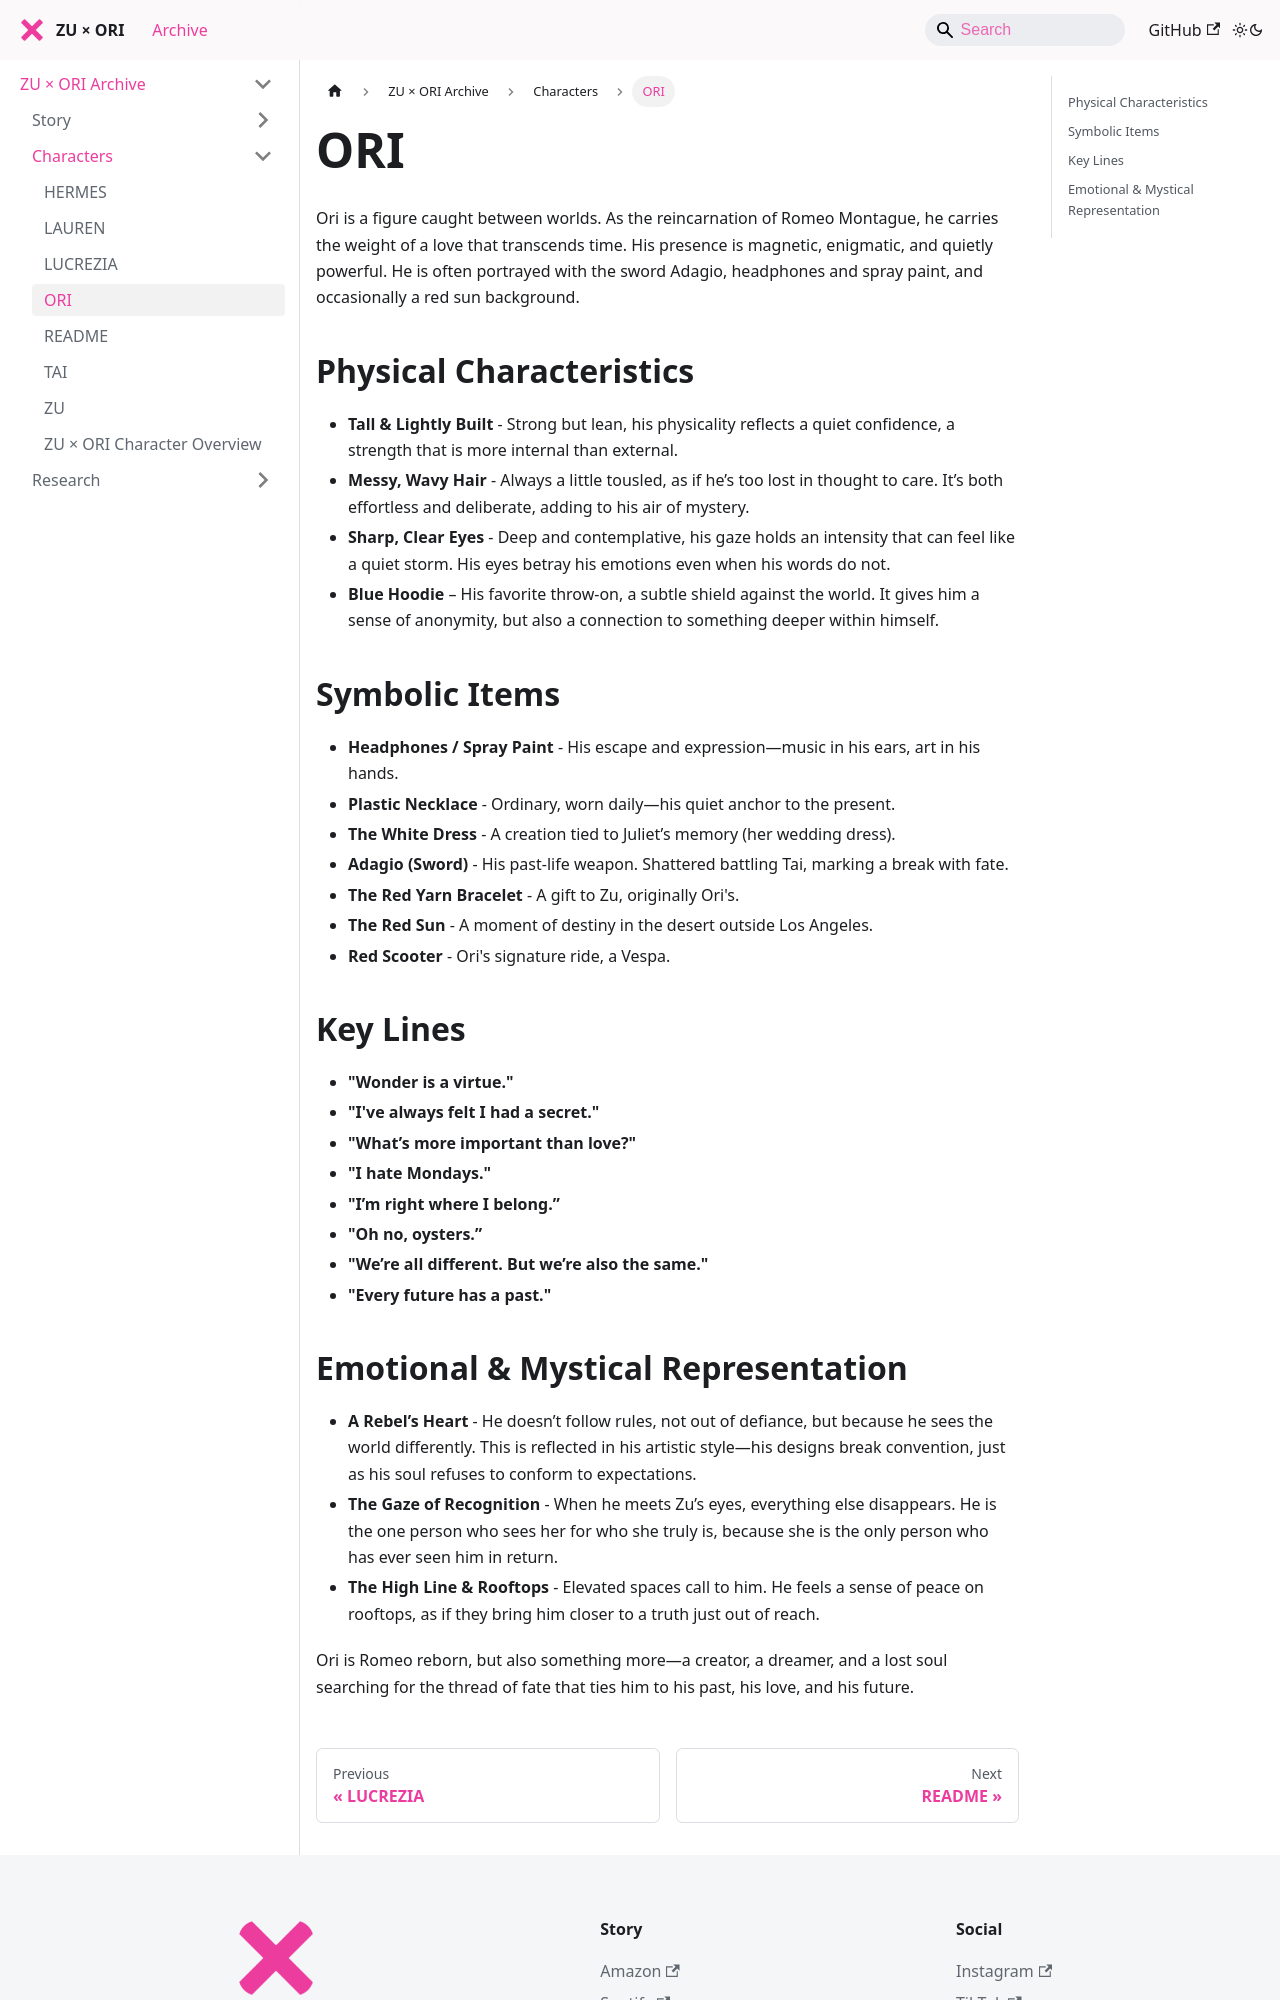

repository: zuxori/zuxori.github.io · page: docs/characters/ORI-profile/index.html · generator: docusaurus

# ORI

Ori is a figure caught between worlds. As the reincarnation of Romeo Montague, he carries the weight of a love that transcends time. His presence is magnetic, enigmatic, and quietly powerful. He is often portrayed with the sword Adagio, headphones and spray paint, and occasionally a red sun background.

## Physical Characteristics

- **Tall & Lightly Built** - Strong but lean, his physicality reflects a quiet confidence, a strength that is more internal than external.
- **Messy, Wavy Hair** - Always a little tousled, as if he’s too lost in thought to care. It’s both effortless and deliberate, adding to his air of mystery.
- **Sharp, Clear Eyes** - Deep and contemplative, his gaze holds an intensity that can feel like a quiet storm. His eyes betray his emotions even when his words do not.
- **Blue Hoodie** – His favorite throw-on, a subtle shield against the world. It gives him a sense of anonymity, but also a connection to something deeper within himself.

## Symbolic Items
- **Headphones / Spray Paint** - His escape and expression—music in his ears, art in his hands.
- **Plastic Necklace** - Ordinary, worn daily—his quiet anchor to the present.
- **The White Dress** - A creation tied to Juliet’s memory (her wedding dress).
- **Adagio (Sword)** - His past-life weapon. Shattered battling Tai, marking a break with fate.
- **The Red Yarn Bracelet** - A gift to Zu, originally Ori's.
-  **The Red Sun** - A moment of destiny in the desert outside Los Angeles.
- **Red Scooter** - Ori's signature ride, a Vespa.

## Key Lines
- **"Wonder is a virtue."** 
- **"I've always felt I had a secret."** 
- **"What’s more important than love?"** 
- **"I hate Mondays."**
- **"I’m right where I belong.”**
- **"Oh no, oysters.”**
- **"We’re all different. But we’re also the same."**
- **"Every future has a past."**
